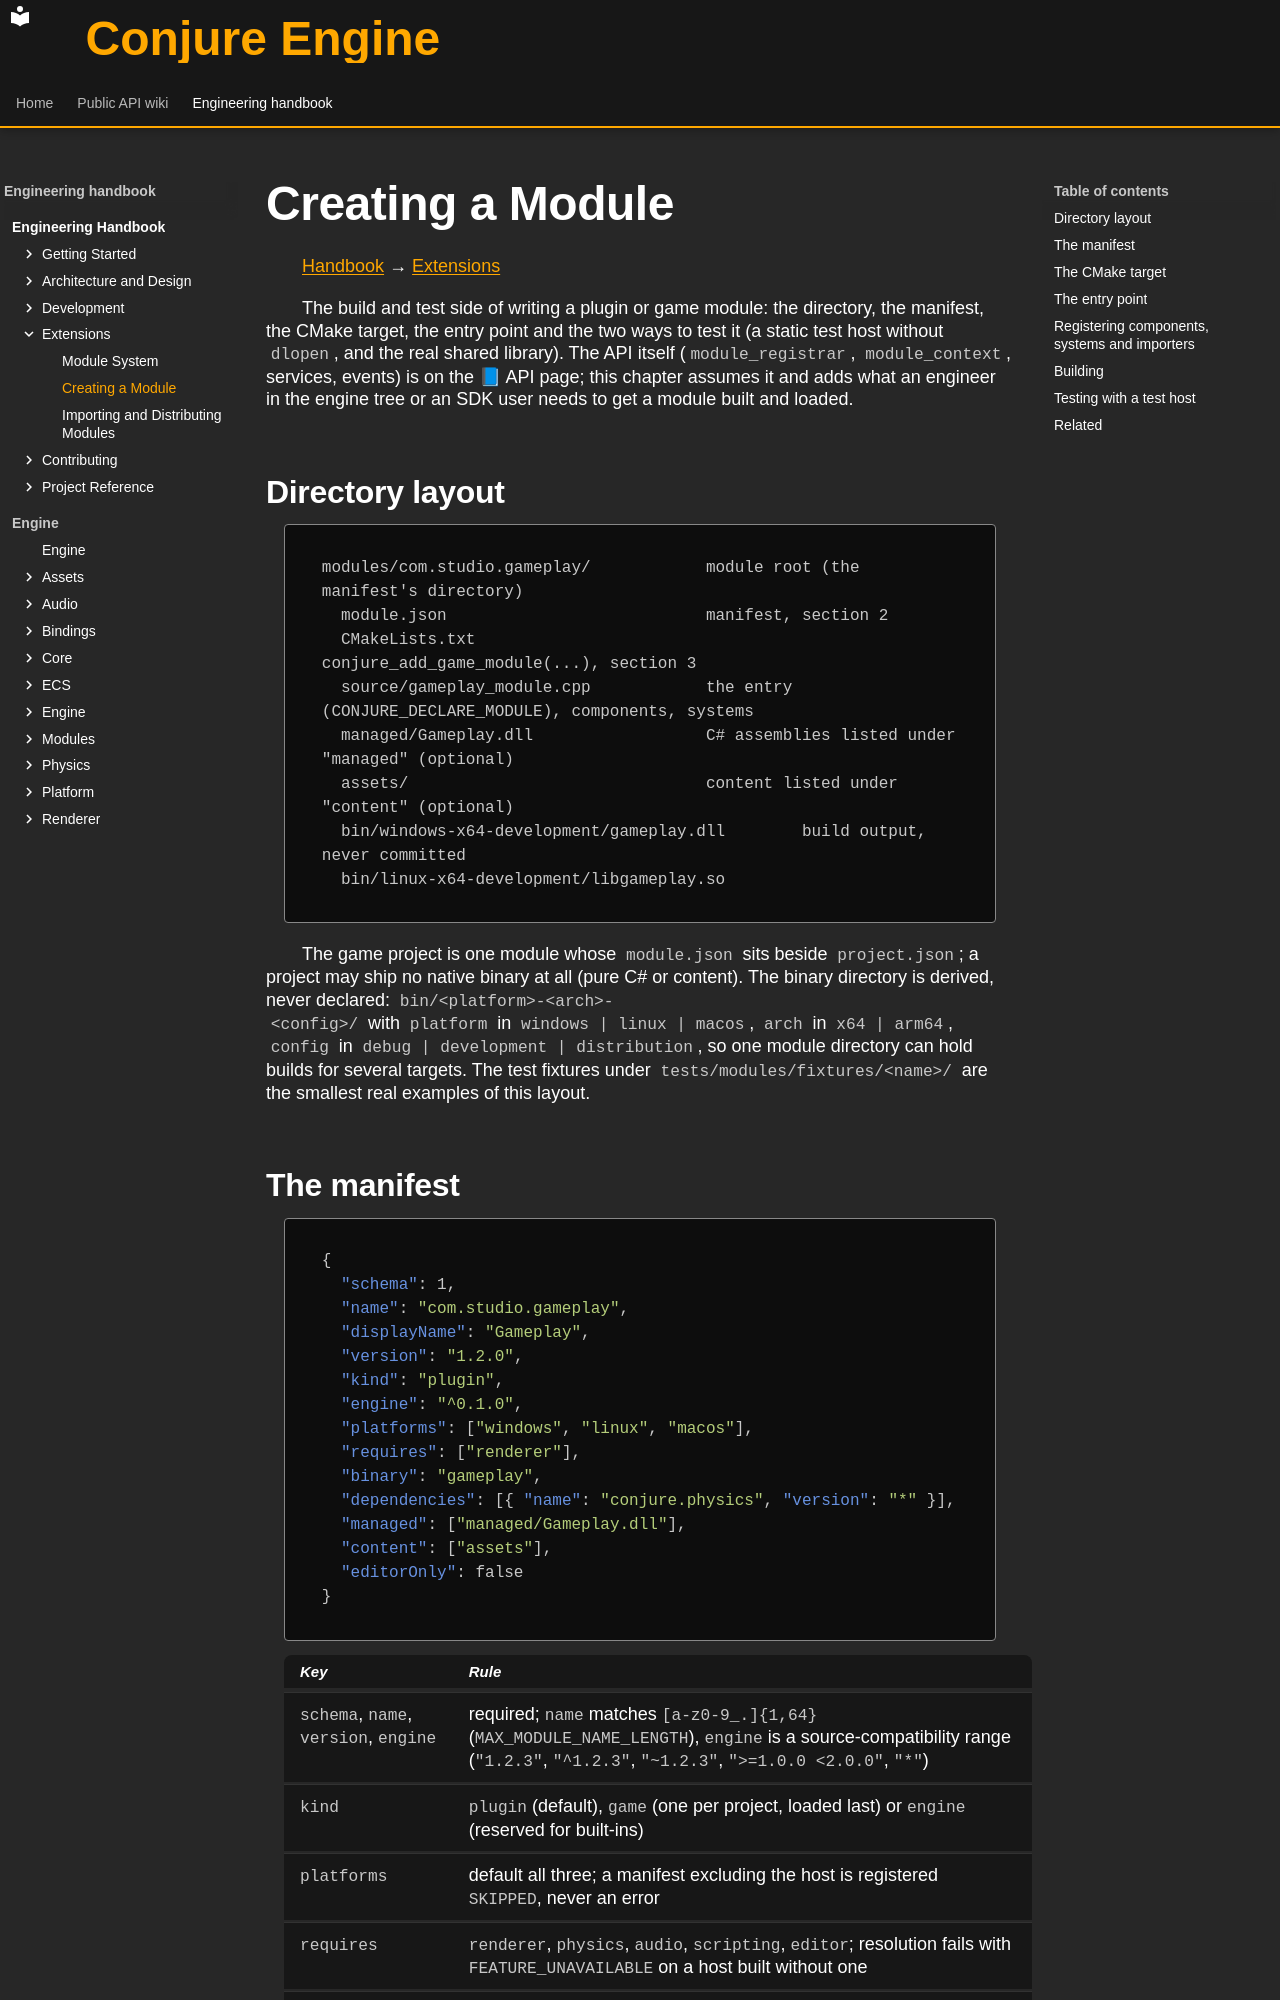

repository: Dozer90/Conjure-Engine · page: handbook/extensions/creating-a-module.html · generator: mkdocs

# Creating a Module
<!-- doc-template:chapter -->
[Handbook](../index.md) → [Extensions](index.md)

<!-- doc-content:purpose:start -->
The build and test side of writing a plugin or game module: the directory, the manifest, the CMake target, the
entry point and the two ways to test it (a static test host without `dlopen`, and the real shared library). The
API itself (`module_registrar`, `module_context`, services, events) is on the 📘 API page; this chapter assumes it
and adds what an engineer in the engine tree or an SDK user needs to get a module built and loaded.
<!-- doc-content:purpose:end -->

<!-- doc-content:body:start -->
<a id="1-directory-layout"></a>

## Directory layout

```
modules/com.studio.gameplay/            module root (the manifest's directory)
  module.json                           manifest, section 2
  CMakeLists.txt                        conjure_add_game_module(...), section 3
  source/gameplay_module.cpp            the entry (CONJURE_DECLARE_MODULE), components, systems
  managed/Gameplay.dll                  C# assemblies listed under "managed" (optional)
  assets/                               content listed under "content" (optional)
  bin/windows-x64-development/gameplay.dll        build output, never committed
  bin/linux-x64-development/libgameplay.so
```

The game project is one module whose `module.json` sits beside `project.json`; a project may ship no native
binary at all (pure C# or content). The binary directory is derived, never declared: `bin/<platform>-<arch>-
<config>/` with `platform` in `windows | linux | macos`, `arch` in `x64 | arm64`, `config` in
`debug | development | distribution`, so one module directory can hold builds for several targets. The test
fixtures under `tests/modules/fixtures/<name>/` are the smallest real examples of this layout.

<a id="2-the-manifest"></a>
